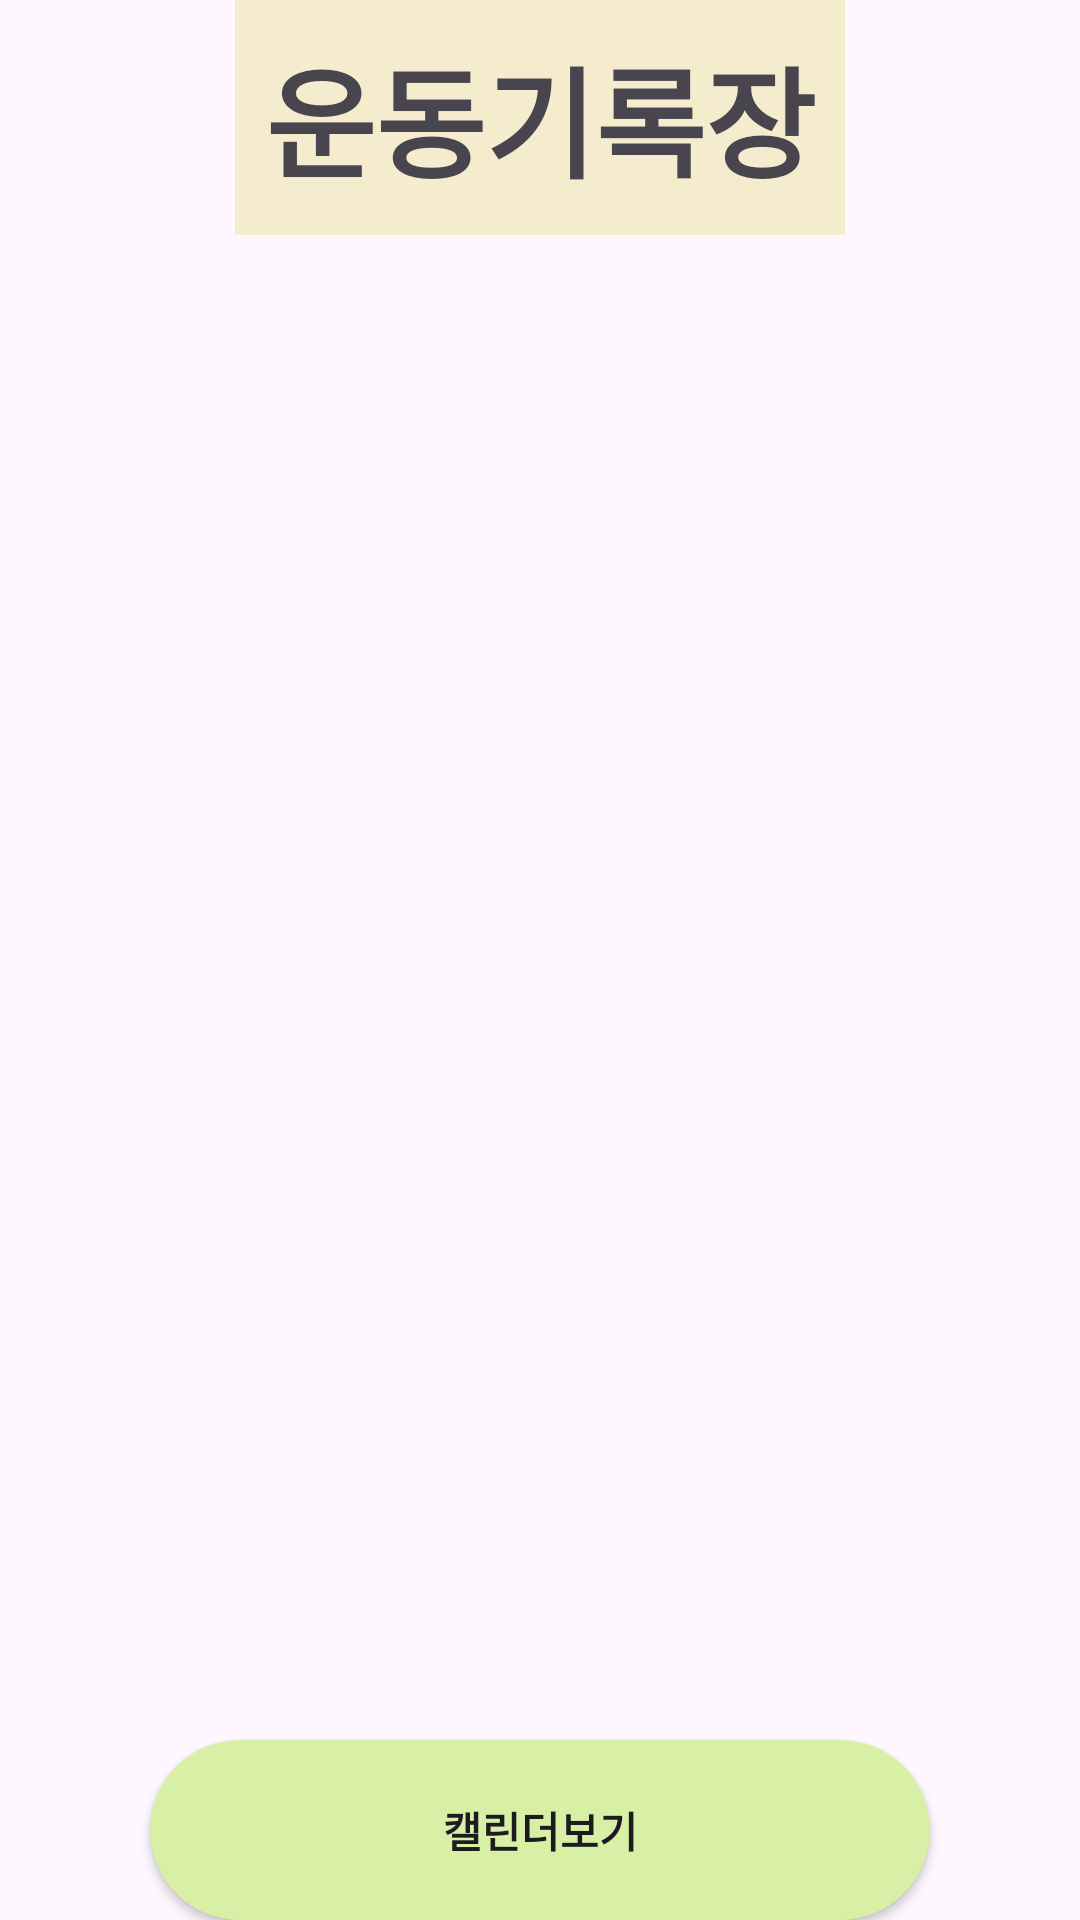

Android layout source for this screen:
<!-- AndroidManifest.xml: application theme Theme.Shannti -->
<!-- res/layout/exerciesrecord.xml -->
<LinearLayout
    xmlns:android="http://schemas.android.com/apk/res/android"
    android:layout_width="match_parent"
    android:layout_height="match_parent"
    android:gravity="center"
    android:orientation="vertical"
    android:layout_marginStart="20dp"
    android:layout_marginEnd="20dp">

    <TextView
        android:layout_width="wrap_content"
        android:layout_height="wrap_content"
        android:layout_gravity="center"
        android:padding="10dp"
        android:text="운동기록장"
        android:textSize="40sp"
        android:textStyle="bold"
        android:background="#F5ECCE" />

    <ListView
        android:id="@+id/exerciseListView"
        android:layout_width="match_parent"
        android:layout_height="0dp"
        android:layout_weight="1">
    </ListView>

    <android.widget.Button
        android:id="@+id/btn_exercise"
        android:layout_width="260dp"
        android:layout_height="60dp"
        android:background="@drawable/button_background"
        android:text="캘린더보기"
        android:textStyle="bold" />

</LinearLayout>
<!-- resources referenced by this layout -->
<resources>
  <!-- drawable button_background (drawable) -->
  <shape xmlns:android="http://schemas.android.com/apk/res/android" android:shape="rectangle">
      <solid android:color="#D8EFA6" /> 
      <corners android:radius="50dp" /> 
  </shape>
  <style name="Theme.Shannti" parent="Base.Theme.Shannti" />
  <style name="Base.Theme.Shannti" parent="Theme.Material3.DayNight.NoActionBar">
          
          
      </style>
</resources>
